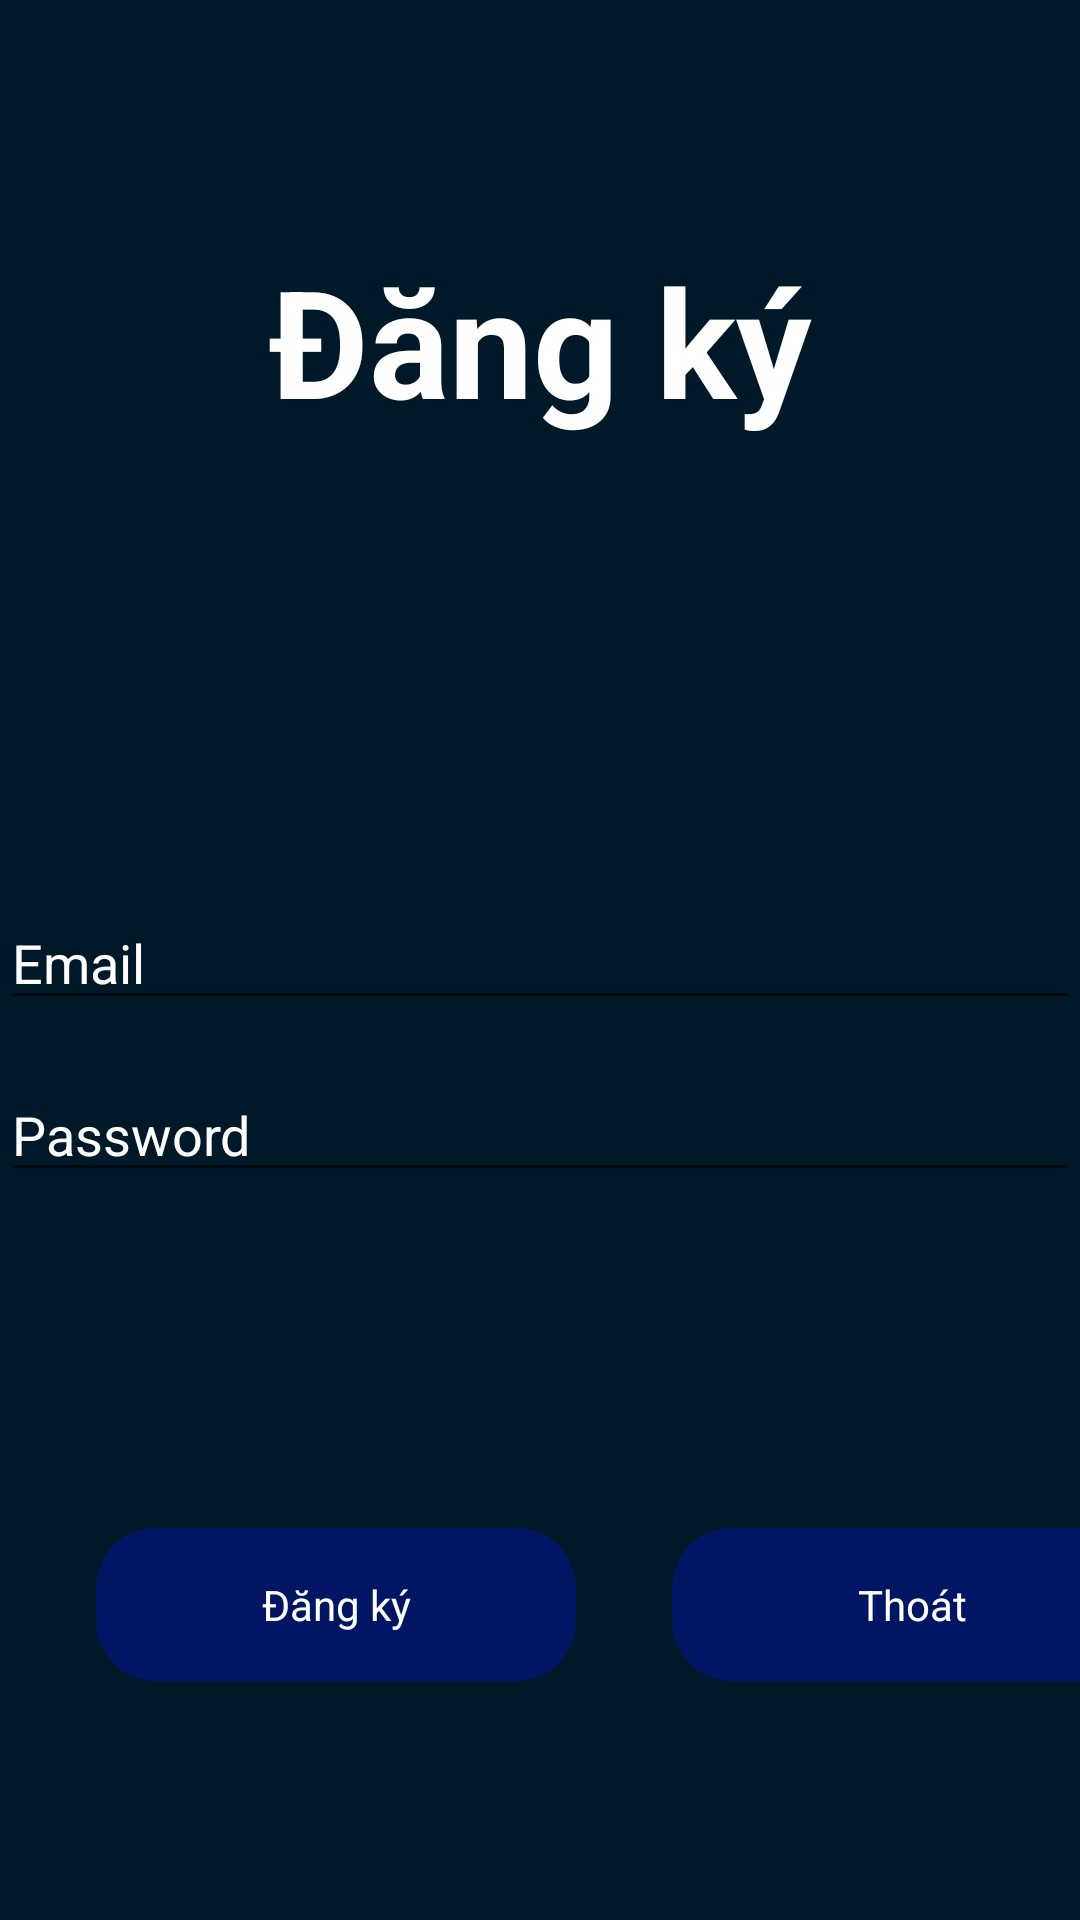

Reconstruct the res/layout file that produces this screen, plus the resources it refers to.
<!-- AndroidManifest.xml: application theme AppTheme -->
<!-- res/layout/activity_registration.xml -->
<?xml version="1.0" encoding="utf-8"?>
<androidx.constraintlayout.widget.ConstraintLayout xmlns:android="http://schemas.android.com/apk/res/android"
    xmlns:app="http://schemas.android.com/apk/res-auto"
    xmlns:tools="http://schemas.android.com/tools"
    android:layout_width="match_parent"
    android:layout_height="match_parent"
    android:background="@color/colorBG"
    tools:context=".user.registrationActivity">
    <TextView
        android:id="@+id/tvView"
        android:layout_width="@dimen/auto_dp_0"
        android:layout_height="wrap_content"
        android:layout_marginTop="@dimen/auto_dp_80"
        android:gravity="center"
        android:text="Đăng ký"
        android:textColor="@color/white"
        android:textSize="@dimen/auto_dp_50"
        android:textStyle="bold"
        app:layout_constraintEnd_toEndOf="parent"
        app:layout_constraintStart_toStartOf="parent"
        app:layout_constraintTop_toTopOf="parent" />

    <EditText
        android:id="@+id/edEmail"
        android:layout_width="@dimen/auto_dp_0"
        android:layout_height="wrap_content"
        android:textColor="@color/white"
        android:hint="Email"
        android:textColorHint="@color/white"
        android:layout_marginTop="@dimen/auto_dp_152"
        app:layout_constraintEnd_toEndOf="@id/tvView"
        app:layout_constraintStart_toStartOf="@+id/tvView"
        app:layout_constraintTop_toBottomOf="@+id/tvView" />

    <EditText
        android:id="@+id/edPassword"
        android:layout_width="@dimen/auto_dp_0"
        android:layout_height="wrap_content"
        android:layout_marginTop="@dimen/auto_dp_16"
        android:hint="Password"
        android:textColorHint="@color/white"
        android:textColor="@color/white"
        app:layout_constraintEnd_toEndOf="@+id/edEmail"
        app:layout_constraintStart_toStartOf="@id/edEmail"
        app:layout_constraintTop_toBottomOf="@+id/edEmail" />

    <LinearLayout
        android:layout_width="0dp"
        android:layout_height="wrap_content"
        android:orientation="horizontal"
        android:layout_marginTop="@dimen/auto_dp_80"
        app:layout_constraintEnd_toEndOf="@+id/edPassword"
        app:layout_constraintStart_toStartOf="@+id/edPassword"
        app:layout_constraintTop_toBottomOf="@+id/edPassword">

        <TextView

            android:layout_marginLeft="@dimen/auto_dp_32"
            android:id="@+id/btnDk"
            android:layout_width="@dimen/auto_dp_160"
            android:layout_height="wrap_content"
            android:layout_marginTop="@dimen/auto_dp_32"
            android:background="@drawable/bg_button"
            android:padding="@dimen/auto_dp_16"
            android:text="Đăng ký"
            android:textColor="@color/white"
            android:gravity="center"/>

        <TextView
            android:layout_marginLeft="@dimen/auto_dp_32"
            android:id="@+id/btnThoat"
            android:layout_width="@dimen/auto_dp_160"
            android:layout_height="wrap_content"
            android:background="@drawable/bg_button"
            android:layout_marginTop="@dimen/auto_dp_32"
            android:padding="@dimen/auto_dp_16"
            android:text="Thoát"
            android:textColor="@color/white"
            android:gravity="center"/>
    </LinearLayout>

</androidx.constraintlayout.widget.ConstraintLayout>
<!-- resources referenced by this layout -->
<resources>
  <color name="colorBG">#001929</color>
  <color name="white">#ffffff</color>
  <dimen name="auto_dp_0">0dp</dimen>
  <dimen name="auto_dp_152">152dp</dimen>
  <dimen name="auto_dp_16">16dp</dimen>
  <dimen name="auto_dp_160">160dp</dimen>
  <dimen name="auto_dp_32">32dp</dimen>
  <dimen name="auto_dp_50">50dp</dimen>
  <dimen name="auto_dp_80">80dp</dimen>
  <!-- drawable bg_button (drawable) -->
  <?xml version="1.0" encoding="utf-8"?>
  <shape xmlns:android="http://schemas.android.com/apk/res/android">
      <solid android:color="#DA00166E" />
      <corners android:radius="@dimen/auto_dp_20" />
  </shape>
  <style name="AppTheme" parent="Theme.AppCompat.Light.NoActionBar">
          
          <item name="android:textColorPrimary">@android:color/white</item>
      </style>
  <dimen name="auto_dp_20">20dp</dimen>
</resources>
